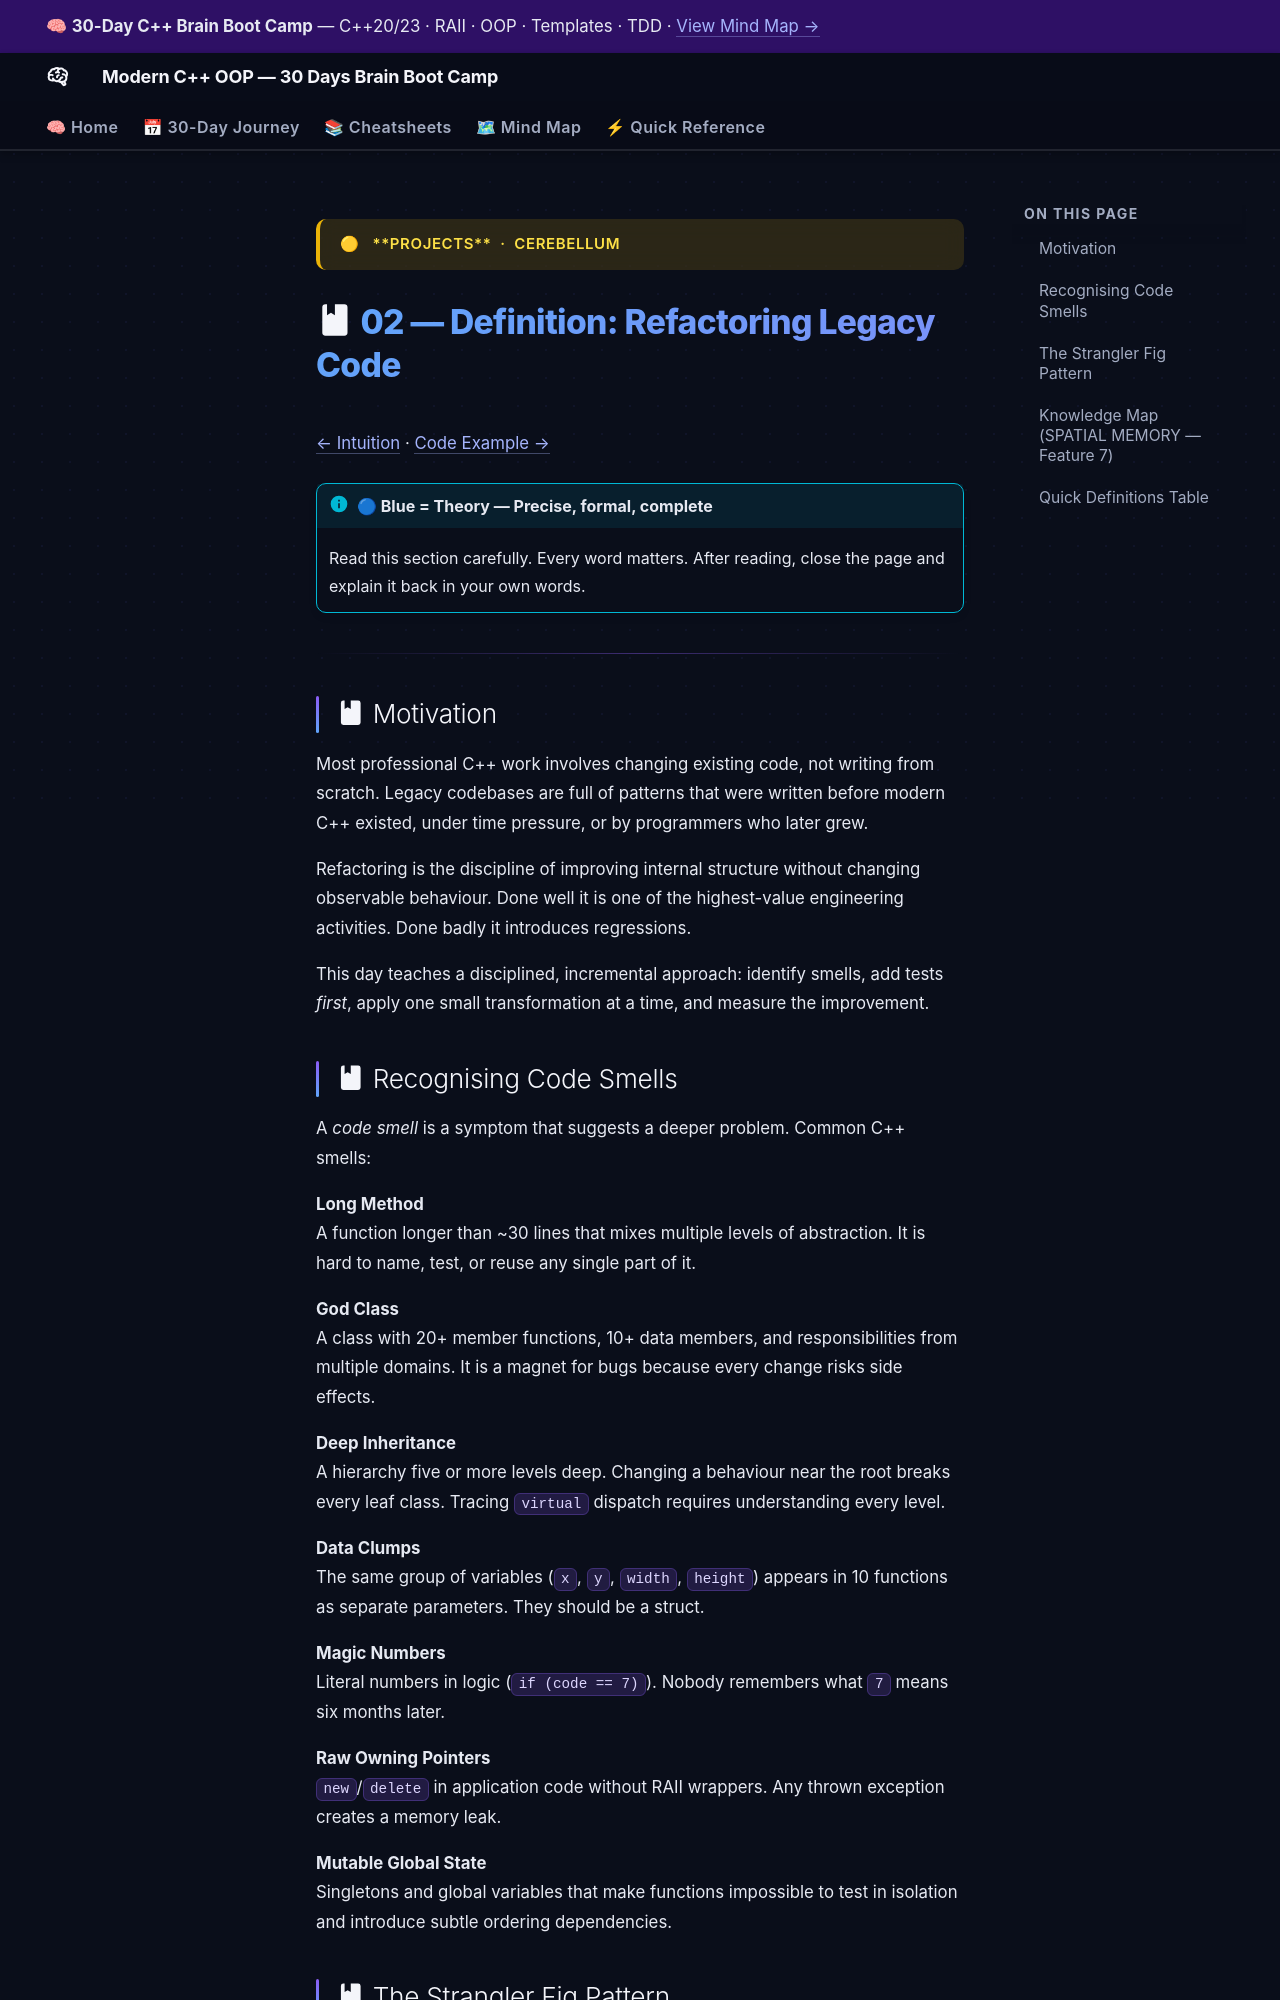

repository: AI-Maddy/Learn-Modern-CPP-OOP-30-Days · page: days/day-27/02-definition/index.html · generator: mkdocs

---
title: "02 — Definition · Day 27"
---

<div class="brain-cluster-banner" data-cluster="projects">
  🟡 &nbsp; **Projects** &nbsp;·&nbsp; Cerebellum
</div>



# :material-book: 02 — Definition: Refactoring Legacy Code

[← Intuition](01-intuition.md) · [Code Example →](03-example.md)

!!! info "🔵 Blue = Theory — Precise, formal, complete"
    Read this section carefully. Every word matters.
    After reading, close the page and explain it back in your own words.

---


## :material-book: Motivation

Most professional C++ work involves changing existing code, not writing from scratch. Legacy codebases are full of patterns that were written before modern C++ existed, under time pressure, or by programmers who later grew.

Refactoring is the discipline of improving internal structure without changing observable behaviour. Done well it is one of the highest-value engineering activities. Done badly it introduces regressions.

This day teaches a disciplined, incremental approach: identify smells, add tests *first*, apply one small transformation at a time, and measure the improvement.
